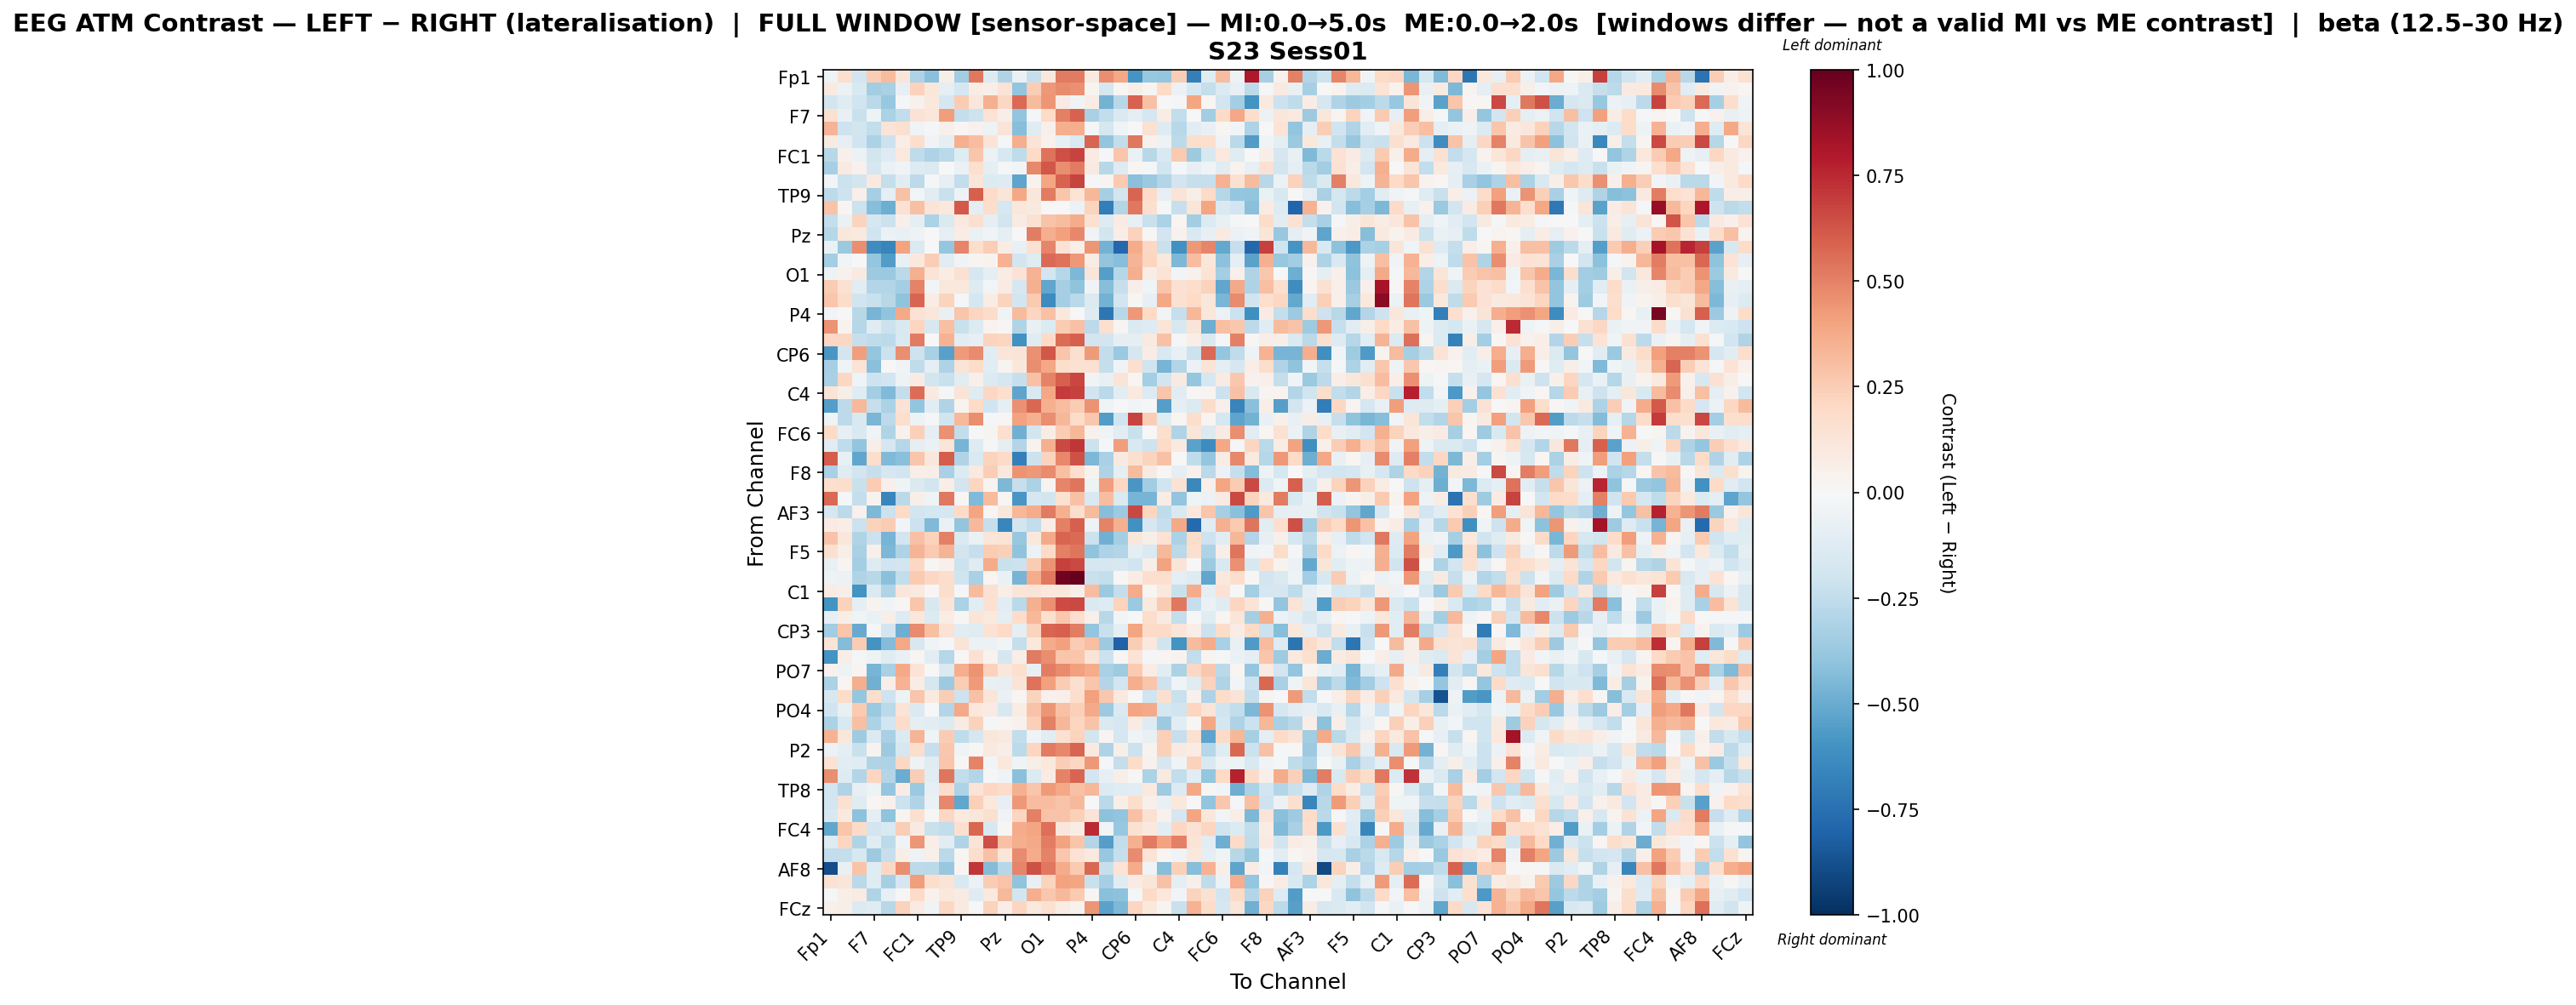

The table this chart was drawn from, first rows:
, Fp1, Fz, F3, F7, FT9, FC5, FC1, C3, T7, TP9, CP5, CP1, Pz, P3, P7, O1, Oz, O2, P4, P8, TP10, CP6, CP2
Fp1, -0.0394, 0.1691, -0.1886, 0.2465, 0.3138, 0.1244, -0.3065, -0.4203, 0.06065, -0.3503, 0.5269, -0.1263, -0.2983, -0.06736, -0.2323, 0.1053, 0.5184, 0.5202, 0.08865, 0.4665, 0.3904, -0.5923, -0.3787
Fz, 0.08749, -0.06198, -0.1514, -0.3472, -0.3271, -0.08281, 0.2329, 0.1111, -0.1011, -0.1735, 0.07238, 0.05916, 0.1386, -0.3928, 0.2433, 0.4348, 0.4699, 0.4581, 0.02353, -0.1727, 0.01836, 0.0586, 0.02534
F3, -0.1822, -0.1189, -0.1978, -0.27, -0.377, -0.01676, 0.04405, 0.104, -0.1662, 0.2561, 0.1121, 0.3587, 0.2095, 0.5678, 0.3161, 0.4409, 0.08189, -0.03812, 0.07293, -0.4703, -0.2749, 0.5906, 0.2933
F7, 0.1511, -0.07631, -0.2235, -0.05324, -0.3137, -0.2435, 0.1438, 0.1146, 0.4174, -0.241, -0.2103, 0.1399, 0.06241, -0.3951, -0.02245, 0.2009, 0.5066, 0.5917, -0.3272, -0.2438, -0.1472, -0.08654, -0.1683
FT9, 0.3391, -0.2087, -0.1806, -0.2426, 0.1284, 0.1582, -0.03463, -0.01497, 0.05029, 0.02284, 0.03981, -0.04837, 0.129, -0.4281, -0.1208, 0.05445, 0.3661, 0.3662, -0.02223, -0.1723, -0.046, 1.7768932957707522e-05, 0.1496
FC5, 0.09088, -0.08473, -0.1964, -0.3154, -0.2166, 0.07012, 0.1747, -0.03841, -0.08822, 0.3526, 0.3118, 0.1275, -0.02132, 0.3633, 0.1322, 0.04149, -0.07947, -0.1496, 0.5793, -0.3979, -0.243, 0.5263, 0.04393
FC1, -0.281, 0.04867, -0.05795, -0.183, -0.1252, 0.1088, -0.2503, -0.3116, -0.2722, -0.1227, 0.2775, -0.05803, -0.1564, -0.2556, 0.1954, 0.54, 0.6426, 0.6769, 0.08192, -0.01221, 0.2769, -0.06873, -0.2744
C3, -0.3284, 0.08814, 0.04244, -0.1665, -0.06666, -0.03528, -0.1311, -0.1429, 0.0003671, -0.06799, 0.1712, -0.09828, -0.009382, -0.02631, 0.4826, 0.6173, 0.4678, 0.5164, 0.0935, -0.2742, -0.1303, 0.02337, -0.02221
T7, -0.02392, -0.2126, -0.187, 0.09525, -0.2375, -0.1074, -0.265, -0.01648, -0.07908, -0.247, 0.1248, -0.1356, -0.1291, -0.5309, 0.03649, 0.3945, 0.5915, 0.6778, -0.02134, 0.02589, 0.264, -0.4213, -0.3691
TP9, -0.2603, -0.2109, 0.04813, -0.3289, -0.08958, 0.2912, -0.02795, -0.1161, -0.2207, -0.04734, 0.5989, 0.19, 0.1236, 0.3831, 0.1165, 0.5209, 0.2735, 0.1365, 0.3304, -0.3316, -0.1815, 0.5844, 0.1924
CP5, 0.286, 0.02053, -0.2131, -0.4243, -0.4908, 0.1444, 0.2978, 0.1323, 0.1026, 0.6163, -0.09813, 0.1761, -0.1745, 0.113, 0.08985, 0.005311, 0.0001065, -0.05746, 0.2197, -0.6922, -0.2919, 0.5279, 0.1631
CP1, -0.2369, -0.06422, 0.2262, -0.1688, -0.2155, 0.04838, -0.09138, -0.3186, -0.145, 0.09609, 0.1584, -0.09439, -0.189, 0.08257, 0.1547, 0.2868, 0.3069, 0.3726, 0.1547, -0.1278, 0.0846, -0.07513, -0.2265
Pz, -0.2839, 0.1106, 0.09733, -0.1977, -0.05696, -0.07451, -0.05203, -0.003217, -0.09266, 0.07275, -0.0692, -0.03343, -0.1006, -0.004987, 0.5151, 0.3636, 0.4103, 0.4827, -0.03794, -0.1857, 0.06599, 0.2339, 0.008897
P3, -0.06561, -0.3725, 0.4662, -0.6201, -0.6617, 0.3988, -0.1448, -0.002075, -0.388, 0.4897, 0.1789, 0.2464, 0.07503, -0.07426, 0.1536, 0.4892, 0.141, 0.0662, 0.4397, -0.4705, -0.7884, 0.3711, 0.2036
P7, -0.3388, -0.02497, -0.002141, -0.3901, -0.5608, -0.0745, 0.1036, 0.2448, -0.1146, -0.03878, 0.02774, 0.03308, 0.3451, -0.1854, -0.1198, 0.567, 0.5428, 0.4343, 0.07418, -0.3955, -0.4237, 0.3405, 0.2142
O1, -0.04948, 0.04374, 0.09303, -0.3604, -0.3726, -0.2725, 0.3531, 0.14, 0.07644, 0.1541, -0.1642, -0.09948, 0.0723, 0.1484, 0.3466, -0.1811, -0.2875, -0.4462, 0.1222, -0.5487, -0.2825, 0.3599, 0.0736
Oz, 0.2526, 0.1522, -0.11, -0.2945, -0.2892, -0.3413, 0.4969, -0.02803, 0.1038, 0.102, -0.1271, -0.02544, 0.08504, -0.1645, 0.3523, -0.5166, -0.3309, -0.4015, -0.03619, -0.4292, -0.2337, 0.06732, -0.04687
O2, 0.2794, 0.1864, -0.2004, -0.2212, -0.2791, -0.3995, 0.5796, 0.07581, 0.2212, -0.01792, -0.1771, 0.07677, 0.2195, -0.1805, 0.263, -0.6262, -0.3432, -0.2664, -0.1362, -0.4744, -0.1942, 0.01024, -0.0784
P4, -0.02463, 0.0003708, -0.2739, -0.4621, -0.4059, 0.3787, 0.1477, 0.1135, -0.07061, 0.2758, 0.2151, 0.1826, -0.03853, 0.3184, 0.217, 0.2951, 0.1018, -0.003931, -0.1267, -0.721, -0.2747, 0.435, 0.1978
P8, 0.4469, 0.03239, -0.289, -0.1246, -0.2169, -0.1491, 0.2165, -0.1582, 0.3011, -0.2227, -0.1345, 0.03148, 0.009044, -0.2987, -0.07778, -0.1404, 0.2572, 0.2919, -0.2641, 0.1642, 0.0248, -0.1408, -0.1325
TP10, 0.2109, 0.2062, -0.2303, -0.2544, -0.2647, -0.1524, 0.5172, 0.0003232, 0.348, -0.1082, -0.08057, 0.223, 0.2131, -0.6039, -0.1249, 0.2002, 0.5596, 0.5974, -0.1843, -0.182, -0.09159, -0.09644, 0.09664
CP6, -0.5821, -0.1803, 0.4187, -0.3852, -0.2126, 0.4642, -0.2032, -0.3231, -0.5444, 0.4251, 0.4712, -0.1149, 0.124, 0.1276, 0.46, 0.6222, 0.2777, 0.163, 0.4227, -0.2484, -0.3744, -0.1668, 0.07472
CP2, -0.3319, -0.04028, 0.1377, -0.4165, -0.005301, -0.03651, -0.251, -0.09595, -0.3084, 0.1297, 0.184, -0.1171, 0.03035, 0.1129, 0.4675, 0.3892, 0.1786, 0.1498, 0.1555, -0.2371, -0.03504, 0.1696, -0.1966
Cz, -0.3226, 0.2056, -0.04208, -0.2063, -0.1938, -0.04892, 0.0842, -0.1824, -0.2264, -0.1147, 0.05059, -0.1405, -0.1725, -0.2314, 0.2948, 0.4964, 0.6009, 0.6719, -0.03167, -0.07582, 0.1263, 0.02223, -0.3404
C4, 0.1256, 0.05903, -0.1216, -0.3436, -0.4389, -0.2384, 0.5616, 0.08914, -0.01012, 0.1311, -0.1181, 0.2098, 0.1713, -0.5284, -0.1558, 0.3905, 0.697, 0.6811, -0.1998, -0.2714, -0.1092, 0.09751, -0.135
T8, -0.5473, -0.2621, 0.3257, -0.2315, -0.3142, 0.1463, -0.395, -0.1094, -0.3019, 0.03827, 0.2015, -0.201, -0.08964, 0.4593, 0.5768, 0.3564, 0.3064, 0.2547, 0.4506, -0.04239, -0.007799, -0.03017, -0.01339
FT10, -0.04208, -0.2629, -0.1556, -0.4541, -0.2619, 0.1743, -0.05386, -0.02233, -0.2005, 0.3231, 0.4681, -0.01525, 0.008248, 0.4004, 0.3522, 0.4684, 0.332, 0.1798, 0.2666, -0.5598, -0.2018, 0.6787, 0.2427
FC6, 0.1902, -0.08154, -0.1535, -0.03588, -0.3021, 0.04603, 0.237, -0.09826, 0.4542, -0.246, 0.0001668, 0.02624, 0.1706, -0.4819, -0.1812, 0.07191, 0.2522, 0.3283, 0.04541, -0.04303, -0.1124, -0.224, 0.00588
FC2, -0.111, -0.2514, -0.3981, 0.06009, -0.1702, -0.285, -0.08754, -0.0657, 0.1196, -0.4681, -0.1287, -0.01202, -0.09842, -0.2967, 0.03514, 0.3517, 0.6598, 0.7158, -0.2148, -0.01259, 0.4208, -0.1541, -0.2083
F4, 0.6048, -0.07772, -0.5186, 0.1748, -0.4452, -0.4183, 0.2764, 0.1123, 0.6079, -0.3009, -0.1508, 0.2217, 0.1988, -0.6873, -0.2173, 0.2208, 0.478, 0.6339, -0.4456, -0.3213, 0.08844, 0.1585, 0.2262
F8, -0.323, -0.121, -0.1917, -0.2342, -0.1657, -0.1882, 0.06873, 0.06937, -0.3275, -0.1399, 0.0949, 0.2484, 0.1063, 0.4463, 0.4347, 0.4736, 0.3024, 0.1641, 0.03575, -0.3074, -0.09553, 0.313, 0.08905
Fp2, 0.1705, 0.1785, -0.2223, 0.2541, 0.0539, -0.04535, -0.1471, -0.1828, 0.06495, -0.1915, 0.2177, 0.02683, -0.4472, -0.2343, -0.3154, 0.02924, 0.4912, 0.5351, -0.04731, 0.4209, 0.2058, -0.5806, -0.3464
AF7, 0.5683, -0.02037, -0.2358, 0.03622, -0.6505, -0.2679, 0.0576, -0.04505, 0.5236, 0.008155, -0.4414, 0.3161, 0.02173, -0.5844, -0.1654, -0.1828, 0.1518, 0.2908, -0.1561, 0.3065, -0.1452, -0.4678, -0.4653
AF3, -0.1659, -0.2596, 0.0412, -0.4522, -0.215, 0.1993, -0.1904, -0.1729, -0.1695, 0.1974, 0.3926, 0.02041, 0.1144, 0.3291, 0.3729, 0.5178, 0.3593, 0.1765, 0.3171, -0.4256, -0.3624, 0.6686, 0.2144
AFz, 0.08018, 0.06485, -0.2167, 0.2278, 0.2506, -0.02466, -0.2119, -0.4413, -0.06262, -0.3967, 0.3211, -0.2333, -0.6489, -0.1803, -0.244, 0.07477, 0.5062, 0.5991, -0.04737, 0.4971, 0.3544, -0.6068, -0.1658
F1, 0.2875, 0.1137, -0.302, -0.2149, -0.4667, -0.1946, 0.2921, 0.2314, 0.5052, -0.1466, -0.06613, 0.1247, 0.1344, -0.3816, 0.1081, 0.3789, 0.5784, 0.564, -0.2133, -0.484, -0.3365, 0.1106, 0.05617
F5, 0.1591, 0.06176, -0.328, 0.05142, -0.4516, -0.3047, 0.3411, 0.2651, 0.3407, -0.1801, -0.2293, 0.2577, 0.2387, -0.4008, -0.05778, 0.1931, 0.5076, 0.5333, -0.4034, -0.3096, -0.2965, -0.09678, -0.1471
FT7, -0.07165, 0.03057, -0.3392, -0.128, -0.199, -0.1834, 0.2039, 0.01428, 0.04785, -0.2159, -0.1249, 0.3679, -0.224, -0.2135, 0.2567, 0.4516, 0.6842, 0.6571, -0.1763, -0.1691, -0.1636, -0.1974, 0.0571
FC3, -0.0539, -0.06004, -0.3006, -0.2761, -0.4163, -0.2448, 0.2609, 0.204, 0.1741, -0.1956, -0.3251, 0.01774, -0.06423, -0.4641, 0.3687, 0.5238, 0.9641, 1.0, -0.2222, -0.2372, 0.008161, 0.07399, 0.1672
C1, 0.07064, 0.059, -0.6007, -0.1452, -0.2999, 0.1116, 0.1, 0.00946, 0.1729, -0.01263, 0.3202, 0.1492, 0.05777, 0.1172, 0.1252, 0.1052, 0.1168, 0.05432, 0.3111, -0.3674, -0.2362, 0.3747, 0.02261
C5, -0.6012, 0.2322, -0.08884, 0.03488, -0.03685, 0.008874, 0.2752, -0.1585, 0.1318, -0.3157, -0.1066, 0.151, -0.1044, -0.269, 0.3568, 0.4553, 0.6507, 0.6578, -0.1422, -0.1306, 0.219, -0.3688, 0.09478
TP7, -0.08094, 0.06894, -0.04357, -0.06893, 0.05872, -0.1303, 0.1149, -0.1377, 0.07692, 0.011, 0.1185, 0.09382, -0.08765, 0.1802, 0.3336, 0.1619, 0.2724, 0.1704, 0.05006, -0.2798, -0.02777, -0.0009343, 0.1793
CP3, -0.3497, 0.2788, -0.5068, -0.01491, -0.1861, -0.4848, 0.4764, 0.3007, 0.1479, -0.1099, -0.1218, 0.1432, 0.1958, -0.0898, 0.2192, 0.5792, 0.601, 0.5153, -0.3959, -0.2232, -0.09806, 0.3969, 0.19
P1, 0.1353, -0.4312, 0.2537, -0.5964, -0.4317, 0.3887, -0.164, -0.03831, -0.02024, 0.1374, -0.05652, -0.05691, -0.02429, -0.2366, 0.1047, 0.3737, 0.413, 0.2521, 0.2991, -0.3626, -0.8053, 0.2424, 0.109
P5, -0.5968, 0.06988, -0.0214, -0.05418, -0.1205, -0.07413, 0.01853, -0.1081, -0.2853, 0.01363, 0.154, 0.03512, -0.1675, 0.05939, 0.5167, 0.4662, 0.2787, 0.2788, 0.1258, -0.2176, 0.009267, 0.138, -0.01299
PO7, 0.04441, -0.04896, 0.0302, -0.4647, -0.3255, 0.3804, 0.1355, 0.004287, -0.148, 0.3612, 0.4469, 0.2337, 0.1113, 0.1604, -0.07484, 0.5085, 0.472, 0.4077, 0.3709, -0.3256, -0.3588, 0.2654, 0.07455
PO3, -0.3159, 0.0218, 0.3655, -0.4808, 0.05712, 0.3509, 0.07681, -0.1766, -0.36, 0.2518, 0.4244, -0.07067, -0.0798, 0.1313, 0.5397, 0.4081, 0.2569, 0.1586, 0.2755, -0.2923, -0.1891, 0.3644, 0.2756
POz, -0.1595, 0.1832, -0.3881, 0.1748, -0.2079, -0.053, 0.2785, 0.09948, 0.2437, -0.209, 0.2934, 0.1203, -0.0674, 0.01762, 0.2255, 0.0394, 0.04778, 0.1743, 0.4135, 0.2698, 0.09817, 0.006551, -0.1967
PO4, -0.1994, -0.07123, 0.2644, -0.3733, -0.2671, 0.1403, -0.1466, 0.005841, -0.2908, 0.3788, 0.1081, 0.07865, -0.1631, 0.07755, 0.2878, 0.4452, 0.2926, 0.2355, 0.3801, -0.3649, -0.1444, 0.3951, 0.3798
PO8, -0.3194, -0.1531, 0.3014, -0.3145, -0.1897, 0.1816, -0.1004, -0.1067, -0.1397, 0.08031, 0.2287, -0.01187, 0.02224, 0.03915, 0.2358, 0.502, 0.3358, 0.2168, 0.2815, -0.1483, -0.1688, 0.07915, -0.1282
P6, 0.3485, 0.115, -0.3529, -0.1412, -0.3266, -0.1333, 0.3416, -0.04023, 0.2519, -0.2506, -0.1654, 0.1167, 0.08808, -0.2455, -0.03784, -0.1132, 0.1515, 0.2245, -0.1868, 0.03026, -0.1772, -0.04578, -0.07804
P2, -0.05924, -0.1002, -0.2255, 0.03831, -0.3636, -0.1694, 0.1722, -0.2294, 0.2725, -0.04541, 0.01082, 0.09307, 0.06782, -0.2618, 0.2118, 0.5196, 0.4829, 0.5825, 0.09283, -0.3105, 0.05896, -0.2172, 0.03225
CPz, 0.1417, -0.1157, -0.1218, -0.3024, -0.3086, 0.2072, -0.05224, -0.1239, 0.2789, 0.008884, 0.4953, -0.02782, 0.1027, -0.04127, 0.06024, 0.1023, 0.2444, 0.2099, 0.4368, -0.02334, -0.2406, 0.1808, 0.04084
CP4, 0.4671, -0.1319, -0.2954, 0.217, -0.2944, -0.4964, 0.2448, -0.1033, 0.5386, -0.2449, -0.2953, -0.01447, -0.04243, -0.4213, -0.1332, 0.07947, 0.4955, 0.58, -0.1913, -0.0855, 0.06144, 0.009719, -0.3134
TP8, -0.1925, -0.3022, -0.08539, -0.05375, -0.3829, 0.07585, -0.3722, -0.07925, 0.1864, -0.3048, 0.1358, 0.2043, 0.1861, 0.3551, 0.2805, 0.4236, 0.3905, 0.2916, 0.3306, -0.1402, -0.1223, -0.1055, 0.09467
C6, -0.1908, 0.1517, -0.1201, 0.01957, 0.03932, -0.213, -0.2996, -0.06625, 0.4788, -0.5157, 0.2377, 0.1031, -0.0825, 0.4367, 0.3099, 0.3052, 0.2824, 0.3243, -0.002979, -0.2686, 0.05481, 0.1743, 0.04827
C2, -0.1635, 0.09761, -0.4134, -0.08909, -0.3987, 0.02894, 0.1594, 0.01528, 0.2109, 0.09378, 0.1138, 0.1599, -0.03572, 0.2184, 0.5049, 0.2889, 0.288, 0.242, 0.1304, -0.4082, -0.3915, 0.2906, 0.1505
FC4, -0.5198, 0.275, 0.1886, -0.1885, -0.1537, 0.249, 0.08606, -0.2233, -0.2488, 0.1602, 0.5737, -0.1607, 0.01271, 0.3749, 0.3969, 0.5503, 0.1146, 0.07159, 0.7453, -0.0284, -0.3775, 0.1499, 0.106
FT8, -0.13, 0.213, -0.3039, -0.122, -0.2646, -0.03483, 0.4415, 0.06903, -0.116, -0.2992, 0.1311, 0.6446, 0.2896, 0.3651, 0.3756, 0.5097, 0.4017, 0.2742, -0.2925, -0.5512, -0.2426, 0.3587, 0.5166
F6, -0.2436, -0.2363, -0.1591, -0.3627, -0.2295, 0.06121, -0.05359, 0.04815, -0.2659, 0.01776, 0.1758, 0.2935, 0.12, 0.475, 0.3748, 0.4941, 0.2723, 0.1417, 0.09591, -0.381, -0.2342, 0.4751, 0.1388
... 4 more rows
